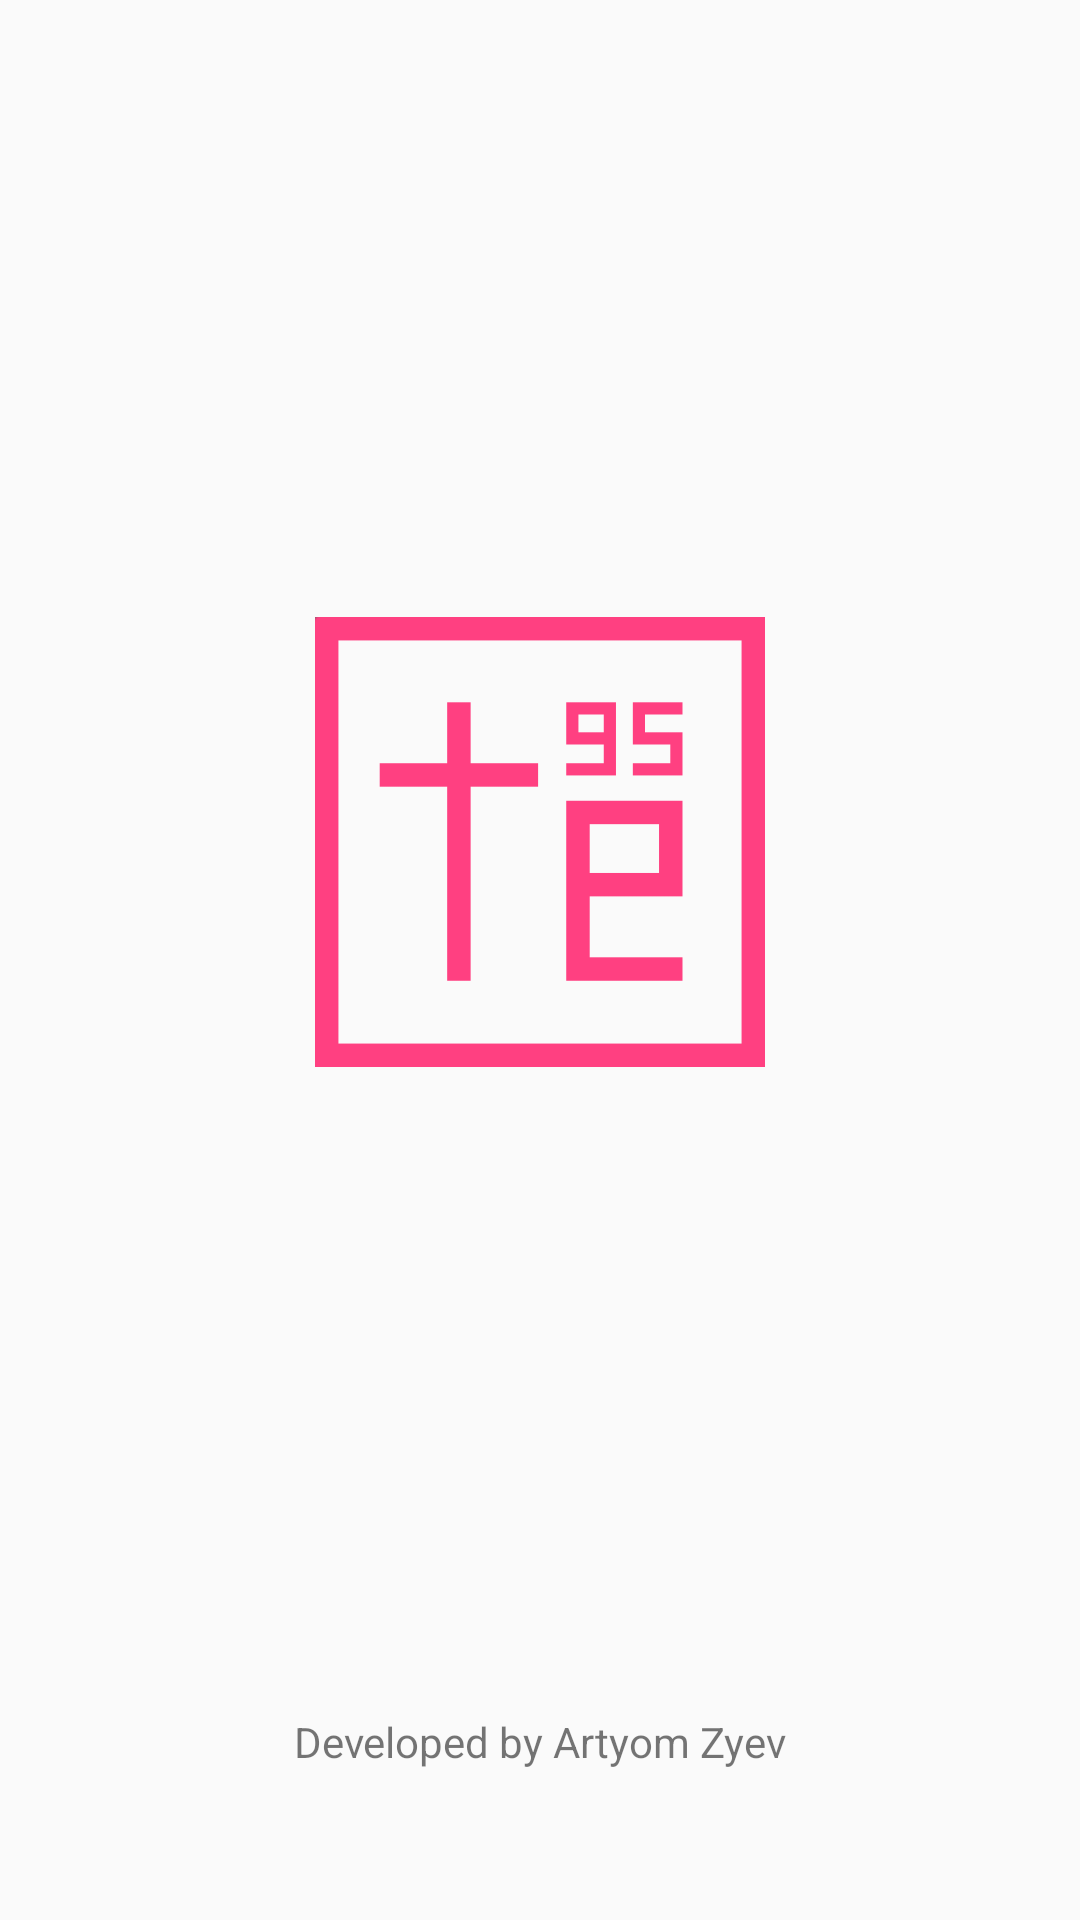

The Android layout XML behind this screen, and the referenced resources:
<!-- AndroidManifest.xml: application theme AppTheme -->
<!-- res/layout/activity_splash_screen.xml -->
<?xml version="1.0" encoding="utf-8"?>
<android.support.constraint.ConstraintLayout xmlns:android="http://schemas.android.com/apk/res/android"
    xmlns:app="http://schemas.android.com/apk/res-auto"
    xmlns:tools="http://schemas.android.com/tools"
    android:layout_width="match_parent"
    android:layout_height="match_parent"
    tools:context=".layers.zeroLayer.SplashScreenActivity">

    <ImageView
        android:id="@+id/imageViewSplashScreen"
        android:layout_width="150dp"
        android:layout_height="150dp"
        android:layout_marginBottom="8dp"
        android:layout_marginEnd="8dp"
        android:layout_marginStart="8dp"
        android:layout_marginTop="8dp"
        app:layout_constraintBottom_toBottomOf="parent"
        app:layout_constraintEnd_toEndOf="parent"
        app:layout_constraintStart_toStartOf="parent"
        app:layout_constraintTop_toTopOf="parent"
        app:layout_constraintVertical_bias="0.417"
        app:srcCompat="@drawable/ic_te_logo" />

    <TextView
        android:id="@+id/textViewSplashScreen"
        android:layout_width="wrap_content"
        android:layout_height="19dp"
        android:layout_marginBottom="50dp"
        android:layout_marginEnd="8dp"
        android:layout_marginStart="8dp"
        android:text="@string/splashScreenText"
        app:layout_constraintBottom_toBottomOf="parent"
        app:layout_constraintEnd_toEndOf="parent"
        app:layout_constraintStart_toStartOf="parent" />
</android.support.constraint.ConstraintLayout>
<!-- resources referenced by this layout -->
<resources>
  <!-- drawable ic_te_logo: png bitmap (drawable, 5241 bytes) -->
  <string name="splashScreenText">Developed by Artyom Zyev</string>
  <style name="AppTheme" parent="Theme.AppCompat.Light.NoActionBar">
          
          <item name="colorPrimary">@color/colorPrimary</item>
          <item name="colorPrimaryDark">@color/colorPrimaryDark</item>
          <item name="colorAccent">@color/colorAccent</item>
          <item name="android:windowFullscreen">true</item>
          <item name="windowActionBar">false</item>
          <item name="windowNoTitle">true</item>
      </style>
  <color name="colorPrimary">#ffffff</color>
  <color name="colorPrimaryDark">#ffffff</color>
  <color name="colorAccent">#FF4081</color>
</resources>
